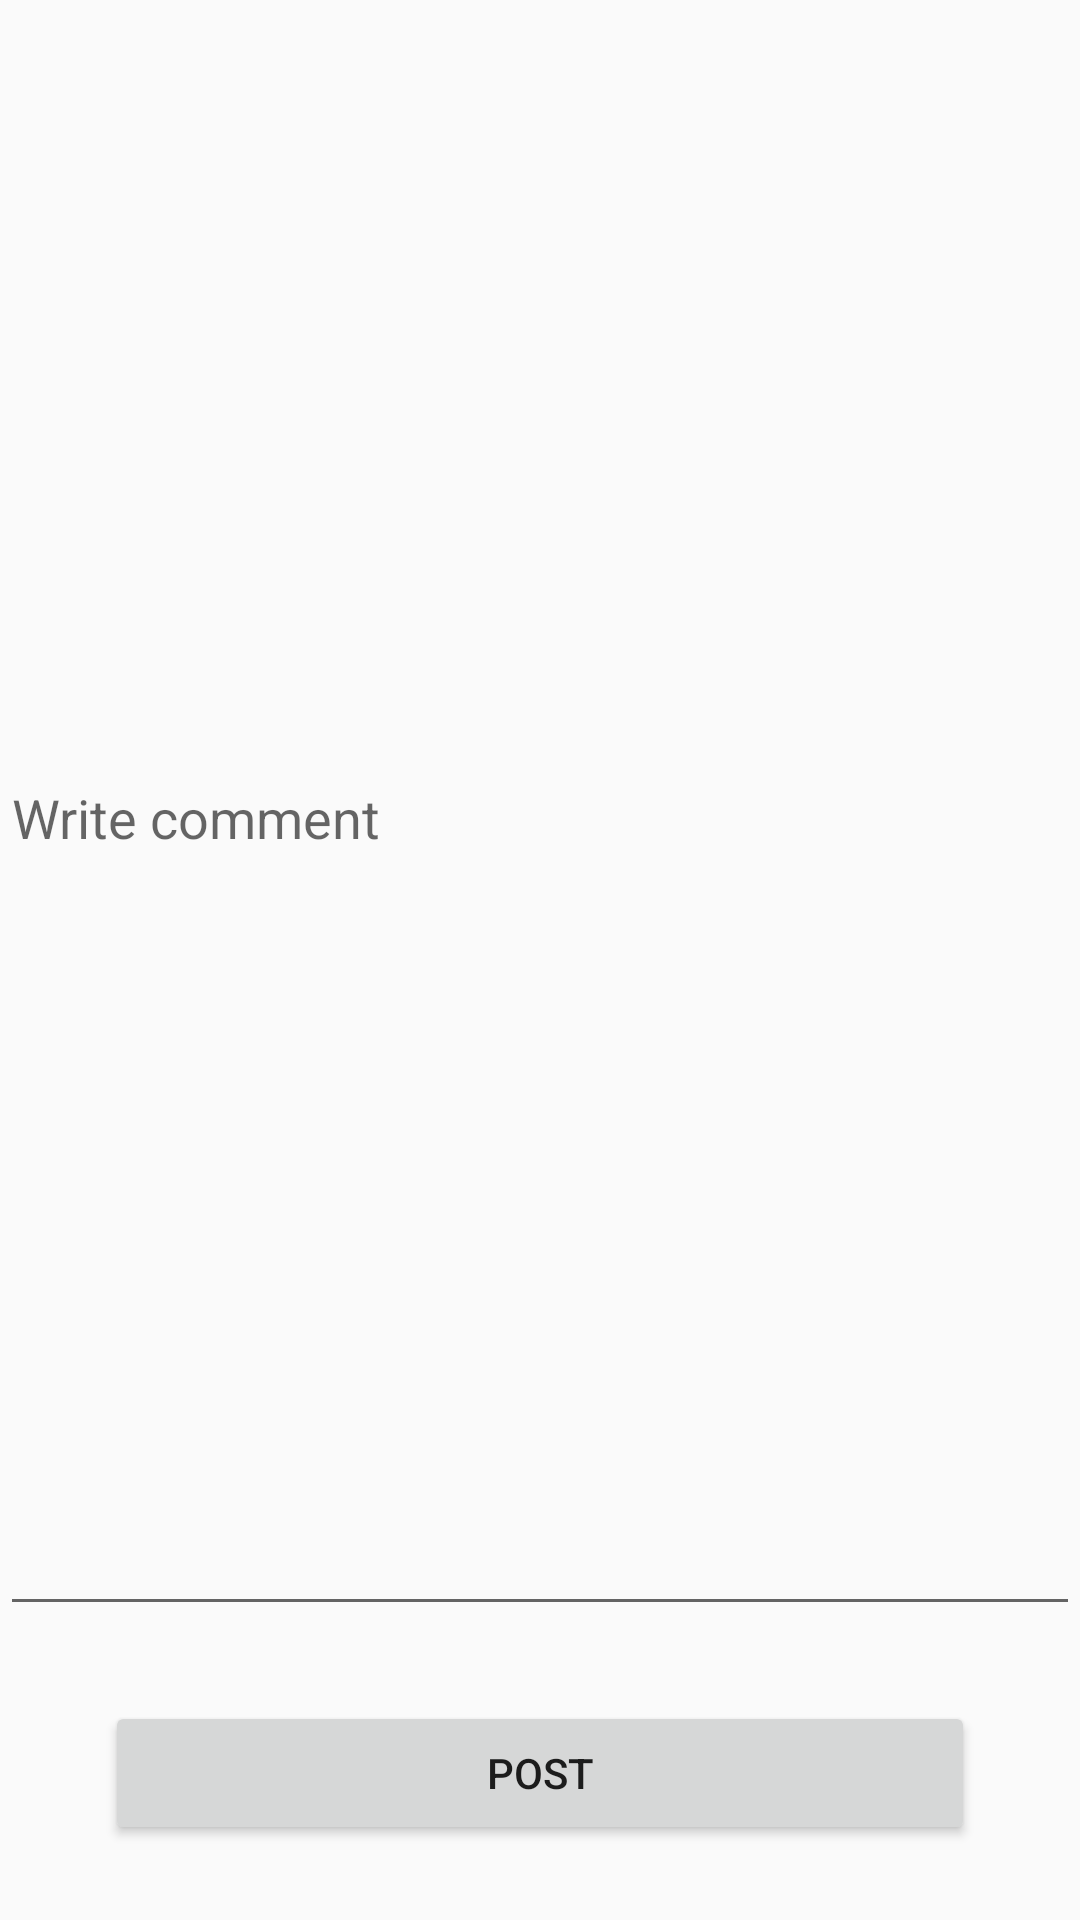

Reconstruct the res/layout file that produces this screen, plus the resources it refers to.
<!-- AndroidManifest.xml: application theme AppTheme -->
<!-- res/layout/activity_comment.xml -->
<?xml version="1.0" encoding="utf-8"?>
<LinearLayout
    xmlns:android="http://schemas.android.com/apk/res/android"
    xmlns:app="http://schemas.android.com/apk/res-auto"
    xmlns:tools="http://schemas.android.com/tools"
    android:orientation="vertical"
    android:layout_width="match_parent"
    android:layout_height="match_parent">

    <EditText
        android:id="@+id/comment_textview"
        android:layout_width="match_parent"
        android:layout_height="wrap_content"
        android:layout_weight="1"
        android:layout_alignParentTop="true"
        android:hint="@string/write_comment_hint"/>


    <Button
        android:id="@+id/comment"
        android:layout_width="match_parent"
        android:layout_height="wrap_content"
        android:layout_marginTop="25dp"
        android:layout_marginBottom="25dp"
        android:layout_marginLeft="35dp"
        android:layout_marginRight="35dp"
        android:text="@string/post" />


</LinearLayout>
<!-- resources referenced by this layout -->
<resources>
  <string name="post">Post</string>
  <string name="write_comment_hint">Write comment</string>
  <style name="AppTheme" parent="Base.Theme.AppCompat.Light.DarkActionBar">
      
      <item name="colorPrimary">@color/colorPrimary</item>
      <item name="colorPrimaryDark">@color/colorPrimaryDark</item>
      <item name="colorAccent">@color/colorAccent</item>
    </style>
  <color name="colorPrimary">#008577</color>
  <color name="colorPrimaryDark">#00574B</color>
  <color name="colorAccent">#D81B60</color>
</resources>
